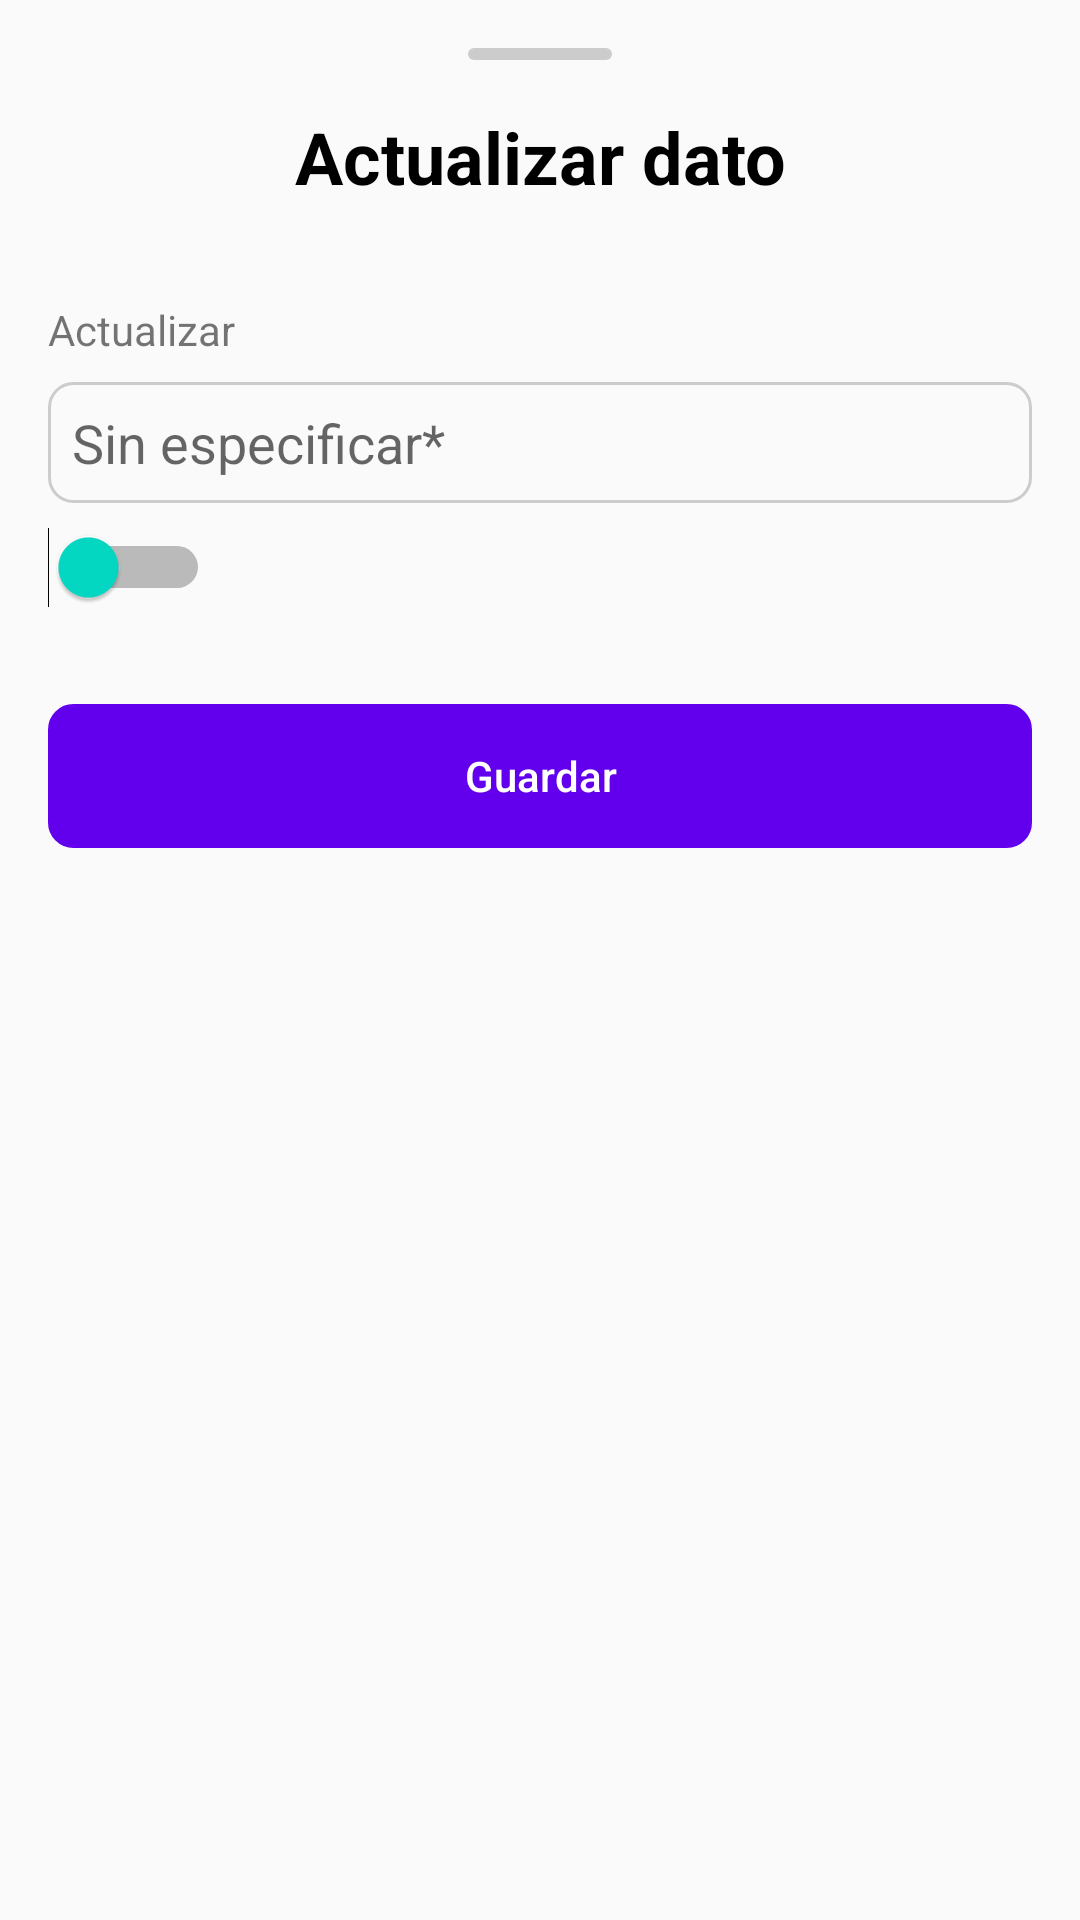

This screen was rendered from an Android layout file. Write that file and the resources it references.
<!-- AndroidManifest.xml: application theme AppTheme -->
<!-- res/layout/bottomsheetdialog_put_value.xml -->
<?xml version="1.0" encoding="utf-8"?>
<LinearLayout
    xmlns:android="http://schemas.android.com/apk/res/android"
    android:layout_width="match_parent"
    android:layout_height="wrap_content"
    android:layout_gravity="bottom"

    android:orientation="vertical"
    android:padding="16dp"
    >

    <View
        android:id="@+id/view_hider"
        android:layout_width="48dp"
        android:layout_height="4dp"
        android:layout_gravity="center"
        android:background="@drawable/shape_corners_8dp"
        android:backgroundTint="@color/colorGrayLigth" />

    <TextView
        android:id="@+id/textView_title"
        android:layout_width="match_parent"
        android:layout_height="wrap_content"
        android:layout_gravity="center"
        android:layout_marginTop="16dp"
        android:layout_marginBottom="16dp"
        android:gravity="center"
        android:text="Actualizar dato"
        android:textColor="@color/colorBlack"
        android:textSize="24sp"
        android:textStyle="bold" />

    <TextView
        android:id="@+id/textView_valueHeader"
        android:layout_width="match_parent"
        android:layout_height="wrap_content"
        android:layout_marginTop="16dp"
        android:text="Actualizar" />

    <EditText
        android:id="@+id/etxt_valor"
        android:layout_width="match_parent"
        android:layout_height="wrap_content"
        android:layout_marginTop="8dp"
        android:background="@drawable/edittext_background_1"
        android:ems="10"
        android:hint="Sin especificar*"
        android:padding="8dp" />


    <Switch
        android:id="@+id/switch1"
        android:layout_width="wrap_content"
        android:layout_height="wrap_content"
        android:layout_marginTop="8dp"
        android:switchPadding="8dp"
        android:textOff="NO"
        android:textOn="SI"
        android:thumbTint="@color/colorAccent" />

    <Button
        android:id="@+id/btn_guardar"
        android:layout_width="match_parent"
        android:layout_height="wrap_content"
        android:layout_marginTop="32dp"
        android:background="@drawable/edittext_background_1"
        android:backgroundTint="@color/colorPrimary"
        android:text="Guardar"
        android:textAllCaps="false"
        android:textColor="@color/colorWhite" />


</LinearLayout>
<!-- resources referenced by this layout -->
<resources>
  <color name="colorAccent">#03DAC5</color>
  <color name="colorBlack">#000000</color>
  <color name="colorGrayLigth">#CCCCCC</color>
  <color name="colorPrimary">#6200EE</color>
  <color name="colorWhite">#FFFFFF</color>
  <!-- drawable edittext_background_1 (drawable) -->
  <?xml version="1.0" encoding="utf-8"?>
  <shape xmlns:android="http://schemas.android.com/apk/res/android">
      <corners
          android:radius="8dp"
  
          />
      <stroke
          android:width="1dp"
          android:color="@color/gray"
          />
  </shape>
  <!-- drawable shape_corners_8dp (drawable) -->
  <?xml version="1.0" encoding="utf-8"?>
  <shape xmlns:android="http://schemas.android.com/apk/res/android">
  
      <corners
          android:radius="8dp"
          />
  
  </shape>
  <style name="AppTheme" parent="Theme.AppCompat.Light.DarkActionBar">
          
          <item name="colorPrimary">@color/colorPrimary</item>
          <item name="colorPrimaryDark">@color/colorPrimaryDark</item>
          <item name="colorAccent">@color/colorAccent</item>
          <item name="bottomSheetDialogTheme">@style/AppBottomSheetDialogTheme</item>
  
      </style>
  <color name="gray">#CCCCCC</color>
  <color name="colorPrimaryDark">#3700B3</color>
  <style name="AppBottomSheetDialogTheme" parent="Theme.Design.Light.BottomSheetDialog">
          <item name="bottomSheetStyle">@style/AppModalStyle</item>
      </style>
  <style name="AppModalStyle" parent="Widget.Design.BottomSheet.Modal">
          <item name="android:background">@drawable/rounded_dialog</item>
  
      </style>
</resources>
